The GitHub repository twelcone/CS232_FinalProject contains a labelled image folder "dataset" with 6 categories: bladder, breast, eye, liver, lung, pelvis. Examples follow, each with its label.

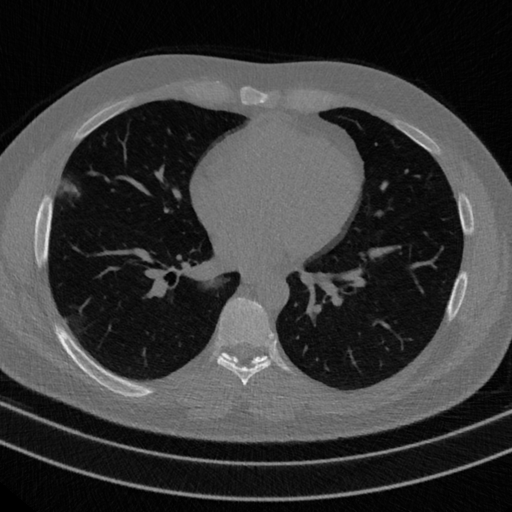
Label: lung

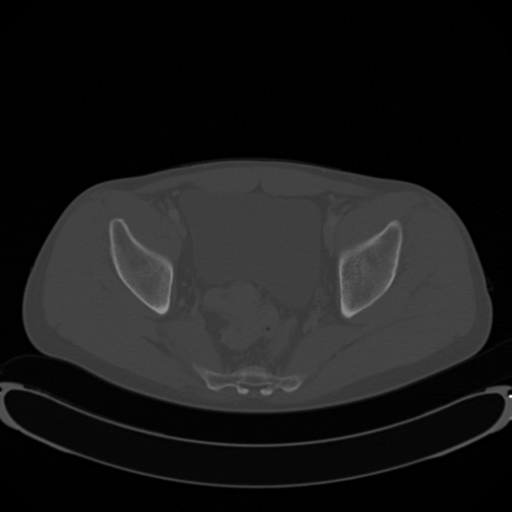
Label: pelvis

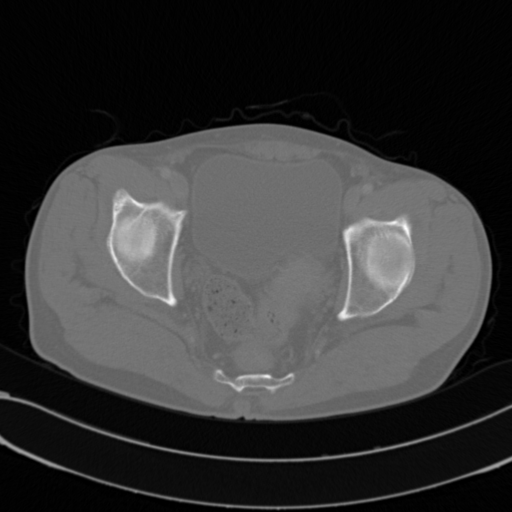
Label: pelvis

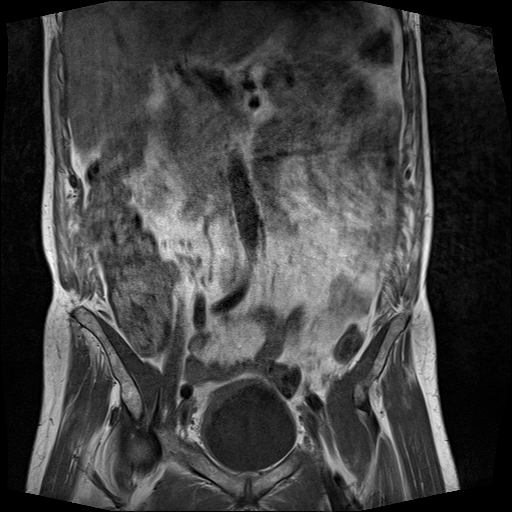
Label: bladder

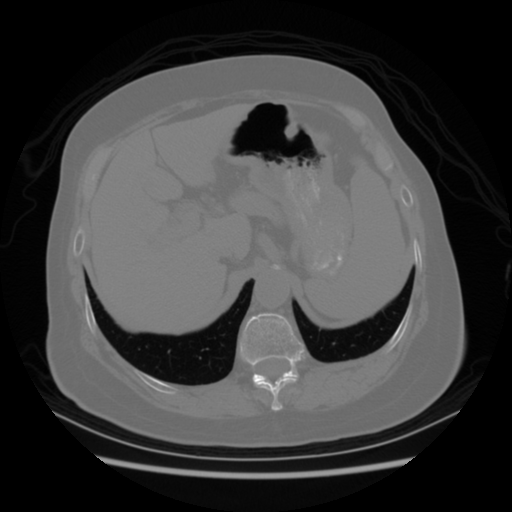
Label: liver

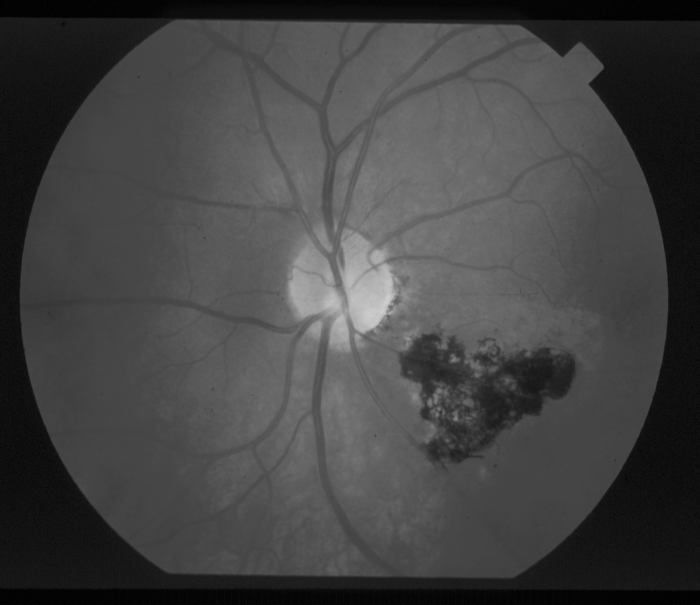
Label: eye
